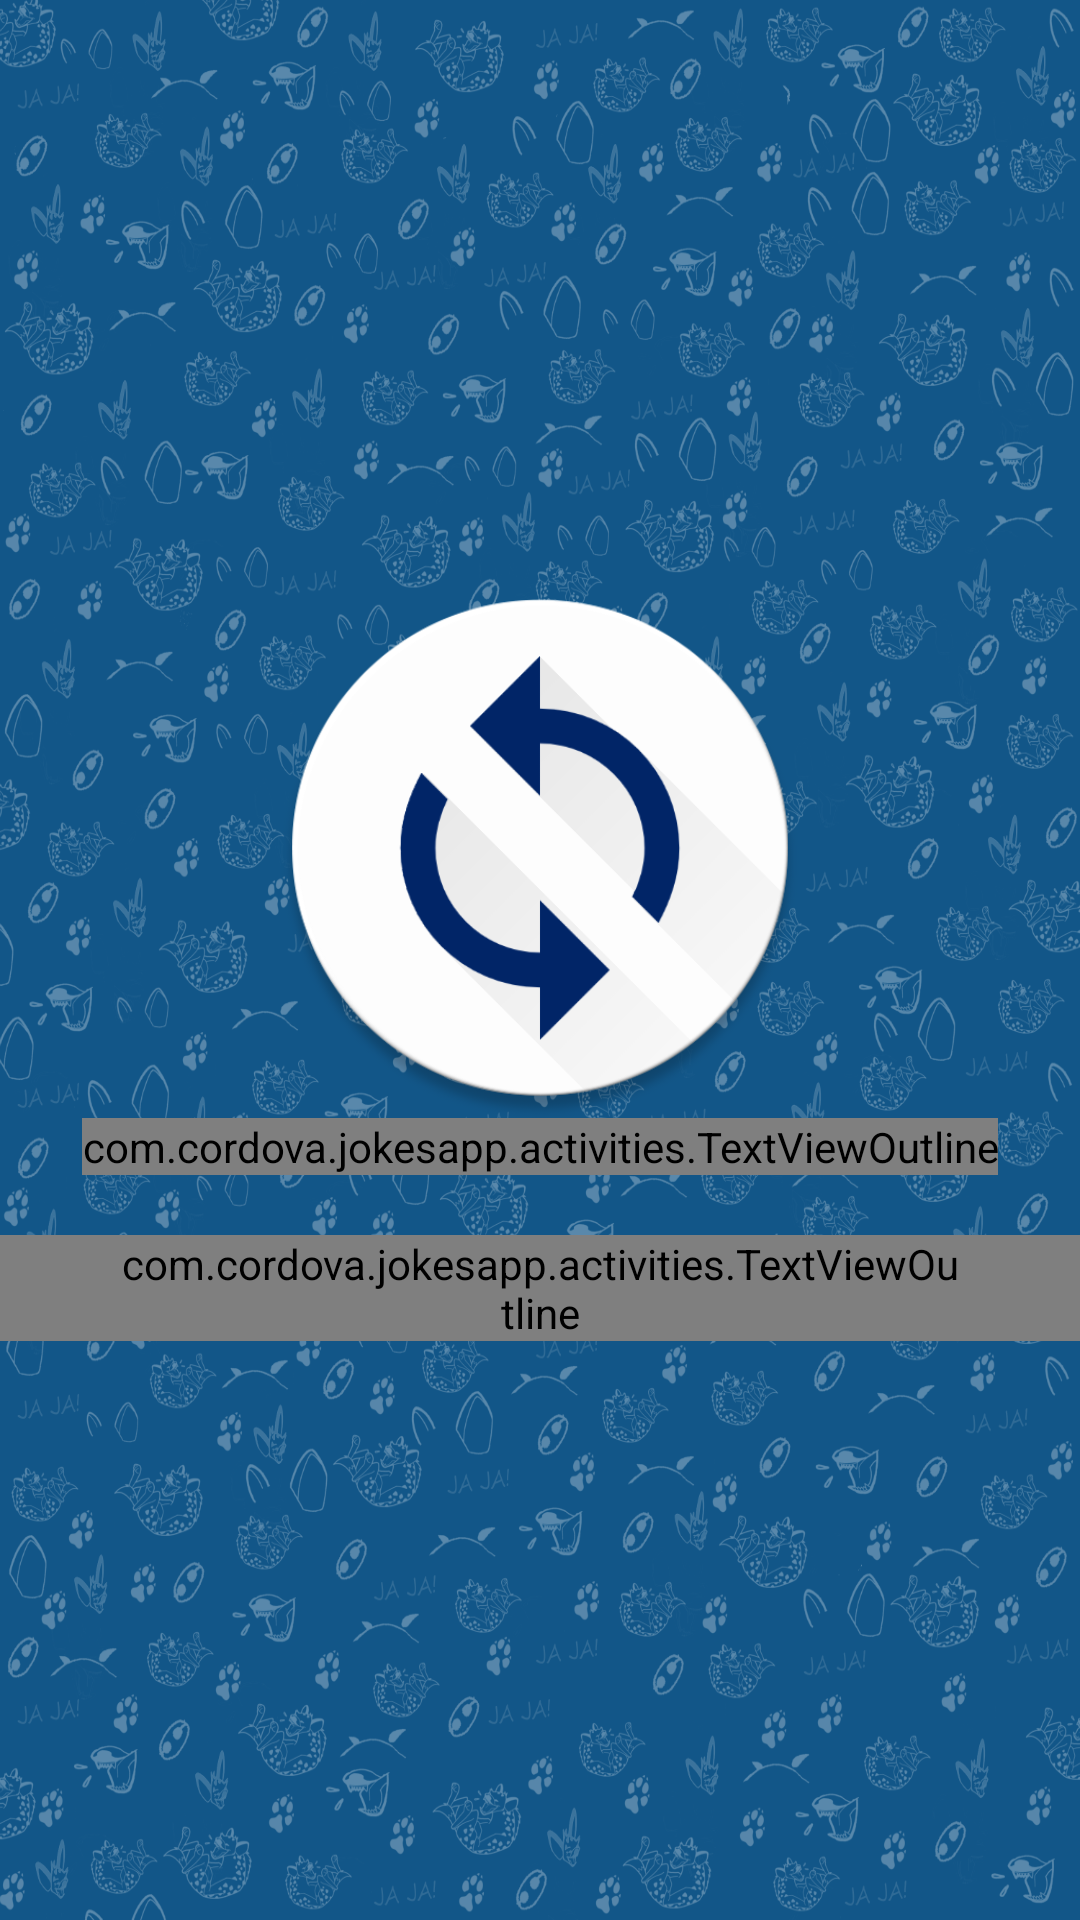

Android layout source for this screen:
<!-- AndroidManifest.xml: application theme AppTheme.NoActionBar -->
<!-- res/layout/welcome_side1.xml -->
<?xml version="1.0" encoding="utf-8"?>
<RelativeLayout xmlns:android="http://schemas.android.com/apk/res/android"
    xmlns:custom="http://schemas.android.com/apk/res-auto"
    android:layout_width="wrap_content"
    android:layout_height="wrap_content"
    android:background="@color/bg_screen_update">

    <ImageView
        android:layout_width="match_parent"
        android:layout_height="match_parent"
        android:background="@mipmap/background"
        android:adjustViewBounds="true"
        android:cropToPadding="true"
        android:alpha=".3"/>

    <LinearLayout
        android:layout_width="wrap_content"
        android:layout_height="wrap_content"
        android:layout_centerInParent="true"
        android:gravity="center_horizontal"
        android:orientation="vertical">

        <ImageView
            android:layout_width="@dimen/img_width_height"
            android:layout_height="@dimen/img_width_height"
            android:src="@mipmap/ic_update" />

        <com.cordova.jokesapp.activities.TextViewOutline
            android:layout_width="wrap_content"
            android:layout_height="wrap_content"
            android:text="@string/slide_1_title"
            android:textColor="@android:color/white"
            android:textSize="@dimen/slide_title"
            android:textStyle="bold"
            android:shadowColor="@color/bg_screen_update"
            android:shadowDx="0"
            android:shadowDy="0"
            android:shadowRadius="2"
            custom:outlineSize="@dimen/outline_size"
            custom:outlineColor="@color/bg_screen_update"/>

        <com.cordova.jokesapp.activities.TextViewOutline
            android:layout_width="wrap_content"
            android:layout_height="wrap_content"
            android:layout_marginTop="20dp"
            android:paddingLeft="@dimen/desc_padding"
            android:paddingRight="@dimen/desc_padding"
            android:text="@string/slide_1_desc"
            android:textAlignment="center"
            android:shadowColor="@color/bg_screen_update"
            android:shadowDx="0"
            android:shadowDy="0"
            android:shadowRadius="2"
            android:textColor="@android:color/white"
            custom:outlineSize="@dimen/outline_size"
            custom:outlineColor="@color/bg_screen_update"
            android:textSize="18sp" />

    </LinearLayout>
</RelativeLayout>
<!-- resources referenced by this layout -->
<resources>
  <color name="bg_screen_update">#125688</color>
  <dimen name="desc_padding">40dp</dimen>
  <dimen name="img_width_height">180dp</dimen>
  <dimen name="outline_size">8dp</dimen>
  <dimen name="slide_title">30dp</dimen>
  <!-- mipmap background: jpg bitmap (mipmap, 174894 bytes) -->
  <!-- mipmap ic_update: png bitmap (mipmap, 35929 bytes) -->
  <string name="slide_1_desc">Actualiza periodicamente y consigue nuevos chistes y bromas</string>
  <string name="slide_1_title">ACTUALIZÁ</string>
  <style name="AppTheme.NoActionBar">
          <item name="windowActionBar">false</item>
          <item name="windowNoTitle">true</item>
      </style>
</resources>
